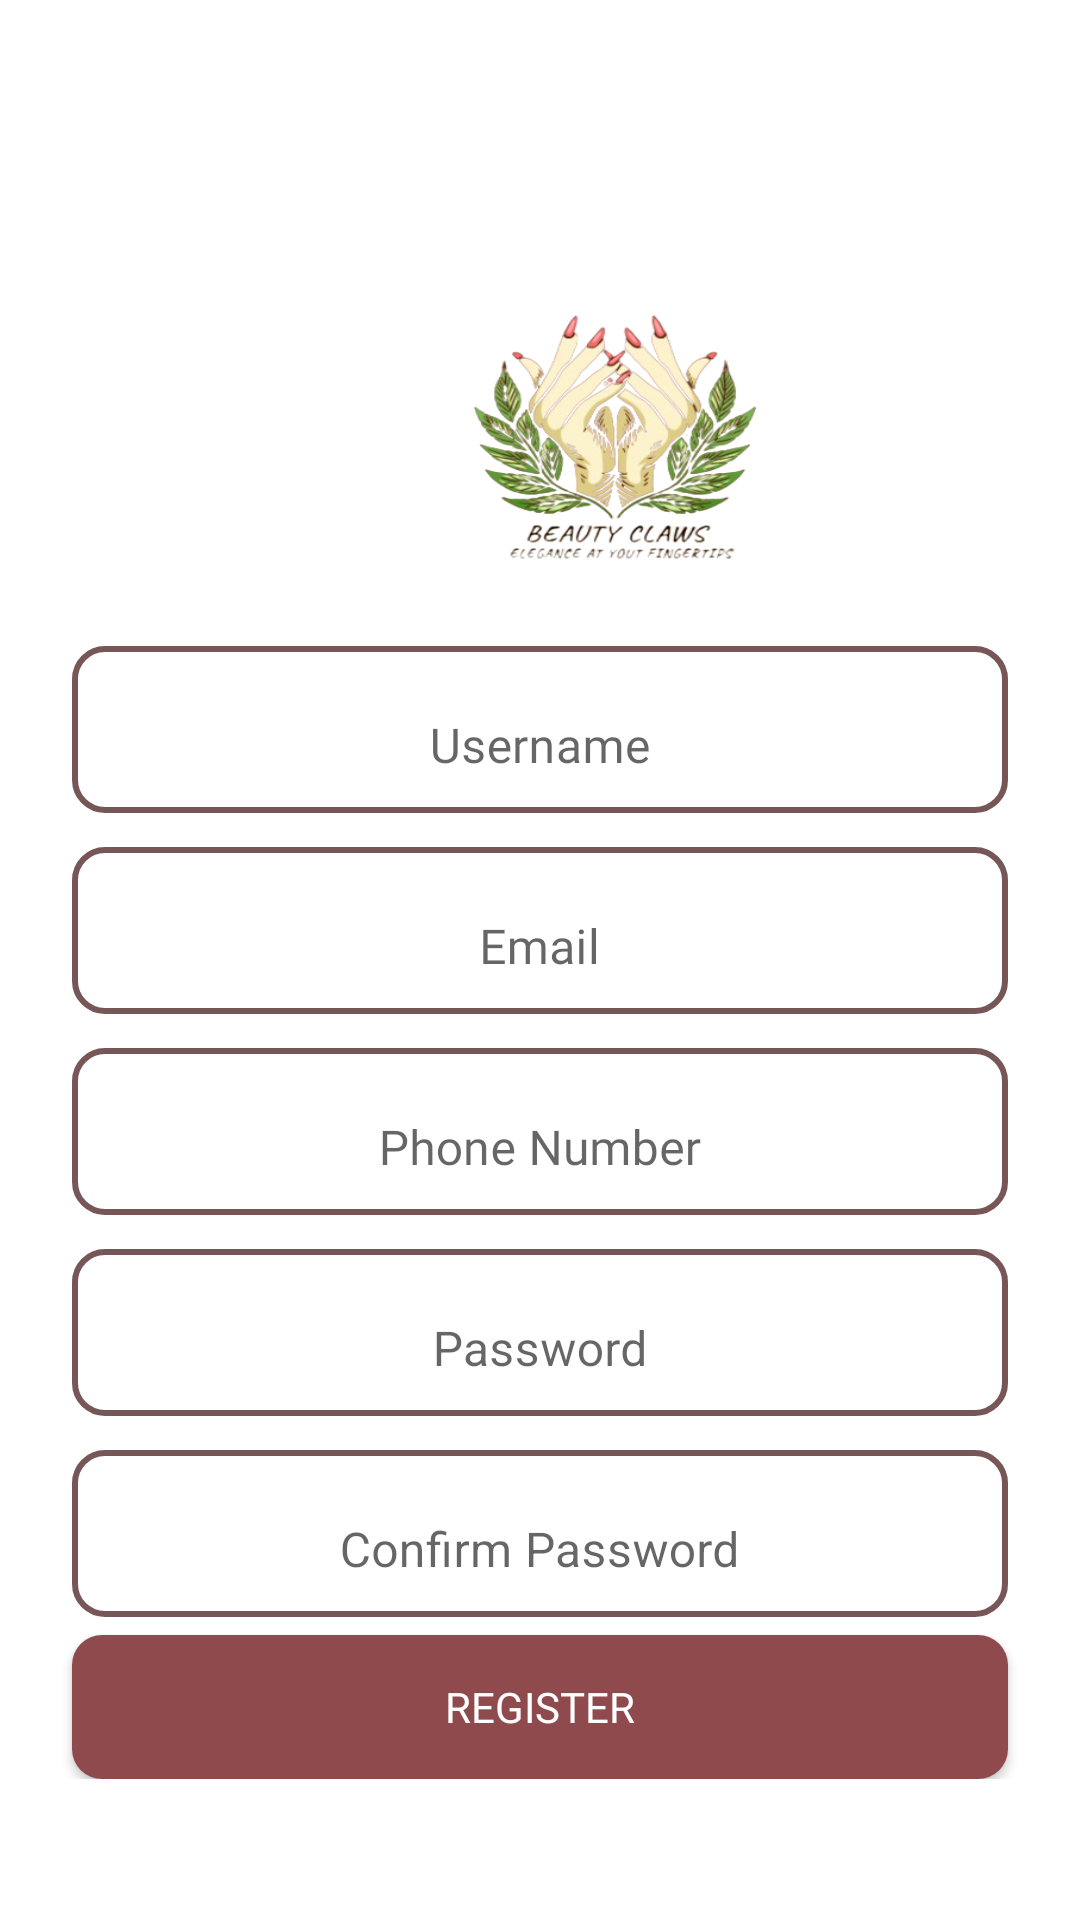

Here is an Android app screen rendered from its layout file. Give the layout XML and the strings, colors and styles it references.
<!-- AndroidManifest.xml: application theme Theme.BeautyClaws -->
<!-- res/layout/activity_signup.xml -->
<?xml version="1.0" encoding="utf-8"?>
<ScrollView
    android:layout_width="match_parent"
    android:layout_height="match_parent"
    xmlns:android="http://schemas.android.com/apk/res/android">

<RelativeLayout xmlns:android="http://schemas.android.com/apk/res/android"
    xmlns:app="http://schemas.android.com/apk/res-auto"
    xmlns:tools="http://schemas.android.com/tools"
    android:layout_width="match_parent"
    android:layout_height="match_parent"
    tools:context=".Signup">

    <ImageView
        android:id="@+id/beauty"
        android:layout_width="100dp"
        android:layout_height="90.13dp"
        android:layout_alignParentLeft="true"
        android:layout_alignParentTop="true"
        android:layout_marginLeft="156dp"
        android:layout_marginTop="100dp"
        android:background="@drawable/beauty"
        android:gravity="center_horizontal" />

    <com.google.android.material.textfield.TextInputLayout
        android:id="@+id/usernameTextLayout"
        android:layout_width="match_parent"
        android:layout_height="wrap_content"
        android:hint="Username"
        android:layout_marginStart="24dp"
        android:layout_marginEnd="24dp"
        android:layout_marginTop="210dp"
        app:boxBackgroundMode="outline">
        <com.google.android.material.textfield.TextInputEditText
            android:id="@+id/username_tv"
            android:layout_width="match_parent"
            android:layout_height="match_parent"
            android:gravity="center_horizontal"
            android:background="@drawable/custom_radius"
            android:fontFamily="@font/cardo_regular"
            android:layout_marginTop="270dp"/>
    </com.google.android.material.textfield.TextInputLayout>


   <com.google.android.material.textfield.TextInputLayout
    android:id="@+id/emailTextLayout"
    android:layout_width="match_parent"
    android:layout_height="wrap_content"
    android:layout_below="@+id/usernameTextLayout"
    android:hint="Email"
    android:layout_marginStart="24dp"
    android:layout_marginEnd="24dp"
    android:layout_marginTop="6dp"
    app:boxBackgroundMode="outline">
    <com.google.android.material.textfield.TextInputEditText
        android:id="@+id/email_tv"
        android:layout_width="match_parent"
        android:layout_height="match_parent"
        android:gravity="center_horizontal"
        android:background="@drawable/custom_radius"
        android:fontFamily="@font/cardo_regular"
        android:layout_marginTop="6dp"/>
</com.google.android.material.textfield.TextInputLayout><com.google.android.material.textfield.TextInputLayout
    android:id="@+id/phone_number_TextLayout"
    android:layout_width="match_parent"
    android:layout_height="wrap_content"
    android:layout_below="@+id/emailTextLayout"
    android:hint="Phone Number"
    android:layout_marginStart="24dp"
    android:layout_marginEnd="24dp"
    android:layout_marginTop="6dp"
    app:boxBackgroundMode="outline">
    <com.google.android.material.textfield.TextInputEditText
        android:id="@+id/phone_number_tv"
        android:layout_width="match_parent"
        android:layout_height="match_parent"
        android:gravity="center_horizontal"
        android:background="@drawable/custom_radius"
        android:fontFamily="@font/cardo_regular"
        android:layout_marginTop="6dp"/>
</com.google.android.material.textfield.TextInputLayout>

    <com.google.android.material.textfield.TextInputLayout
        android:id="@+id/passwordTextLayout"
        android:layout_width="match_parent"
        android:layout_height="wrap_content"
        android:layout_below="@+id/phone_number_TextLayout"
        android:hint="Password"
        android:layout_marginStart="24dp"
        android:layout_marginEnd="24dp"
        android:layout_marginTop="6dp"
        android:fontFamily="@font/cardo_regular"
        app:boxBackgroundMode="outline">
        <com.google.android.material.textfield.TextInputEditText
            android:id="@+id/password_tv"
            android:inputType="textPassword"
            android:layout_width="match_parent"
            android:layout_height="match_parent"
            android:gravity="center_horizontal"
            android:background="@drawable/custom_radius"/>
    </com.google.android.material.textfield.TextInputLayout>

    <com.google.android.material.textfield.TextInputLayout
        android:id="@+id/confirmpasswordTextLayout"
        android:layout_width="match_parent"
        android:layout_height="wrap_content"
        android:layout_below="@+id/passwordTextLayout"
        android:hint="Confirm Password"
        android:layout_marginStart="24dp"
        android:layout_marginEnd="24dp"
        android:layout_marginTop="6dp"
        android:fontFamily="@font/cardo_regular"
        app:boxBackgroundMode="outline">
        <com.google.android.material.textfield.TextInputEditText
            android:id="@+id/confirmpassword_tv"
            android:inputType="textPhonetic"
            android:layout_width="match_parent"
            android:layout_height="match_parent"
            android:gravity="center_horizontal"
            android:background="@drawable/custom_radius"/>
    </com.google.android.material.textfield.TextInputLayout>
    <androidx.appcompat.widget.AppCompatButton
        android:id="@+id/register_btn"
        android:layout_width="match_parent"
        android:layout_height="wrap_content"
        android:text="Register"
        android:layout_marginStart="24dp"
        android:layout_marginEnd="24dp"
        android:layout_marginTop="6dp"
        android:layout_below="@id/confirmpasswordTextLayout"
        android:background="@drawable/authbutton"
        android:fontFamily="@font/cardo_regular"
        android:textColor="@color/white"
        />


</RelativeLayout>

</ScrollView>
<!-- resources referenced by this layout -->
<resources>
  <color name="white">#FFFFFFFF</color>
  <!-- drawable authbutton (drawable) -->
  <?xml version="1.0" encoding="utf-8"?>
  <shape xmlns:android="http://schemas.android.com/apk/res/android">
      <solid android:color="#8F4A4D" />
  
      <corners android:radius="10dp" />
  </shape>
  <!-- drawable beauty: png bitmap (drawable, 118657 bytes) -->
  <!-- drawable custom_radius (drawable) -->
  <?xml version="1.0" encoding="utf-8"?>
  <shape xmlns:android="http://schemas.android.com/apk/res/android">
      <solid android:color="@android:color/transparent" />
      <stroke
          android:width="2dp"
          android:color="@color/dark_pink" />
      <corners android:radius="10dp" />
  </shape>
  <style name="Theme.BeautyClaws" parent="Theme.MaterialComponents.DayNight.DarkActionBar">
          
          <item name="colorPrimary">@color/purple_500</item>
          <item name="colorPrimaryVariant">@color/purple_700</item>
          <item name="colorOnPrimary">@color/white</item>
          
          <item name="colorSecondary">@color/teal_200</item>
          <item name="colorSecondaryVariant">@color/teal_700</item>
          <item name="colorOnSecondary">@color/black</item>
          
          <item name="android:statusBarColor">?attr/colorPrimaryVariant</item>
          
      </style>
  <color name="dark_pink">#775657</color>
  <color name="purple_500">#FF6200EE</color>
  <color name="purple_700">#FF3700B3</color>
  <color name="teal_200">#FF03DAC5</color>
  <color name="teal_700">#FF018786</color>
  <color name="black">#FF000000</color>
</resources>
